Dataset: cropped_belgiumts (GitHub, Yimeng000/ITCS352_DL_Project). Classes: blue circles, diamonds, forbidden, rectangles down, rectangles up, red blue circles, red circles, reversed triangle, squares, triangles.

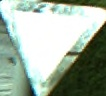
Label: reversed triangle

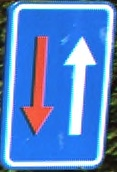
Label: rectangles up

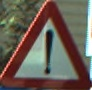
Label: triangles

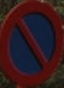
Label: red blue circles

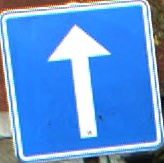
Label: squares

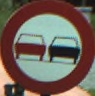
Label: red circles
